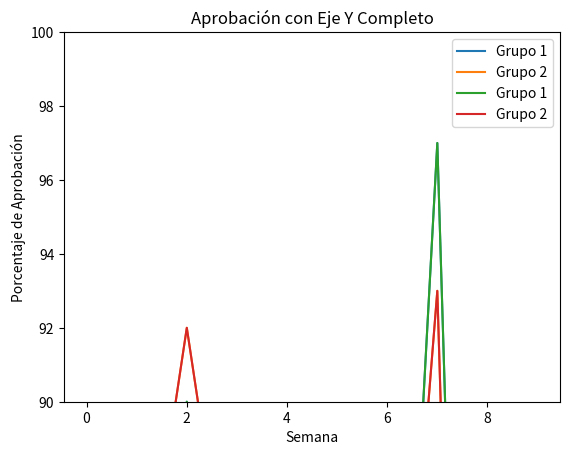

Generate this figure with matplotlib:
import matplotlib.pyplot as plt
import numpy as np

semanas = np.arange(10)
grupo1 = np.random.randint(50, 100, size=10)
grupo2 = grupo1 + np.random.randint(-5, 5, size=10)

# Gráfica con eje Y truncado
plt.plot(semanas, grupo1, label='Grupo 1')
plt.plot(semanas, grupo2, label='Grupo 2')
plt.ylim(90, 100)
plt.title("Aprobación con Eje Y Truncado")
plt.xlabel("Semana")
plt.ylabel("Porcentaje de Aprobación")
plt.legend()
plt.show()

# Gráfica con eje Y completo
plt.plot(semanas, grupo1, label='Grupo 1')
plt.plot(semanas, grupo2, label='Grupo 2')
plt.title("Aprobación con Eje Y Completo")
plt.xlabel("Semana")
plt.ylabel("Porcentaje de Aprobación")
plt.legend()
plt.show()
